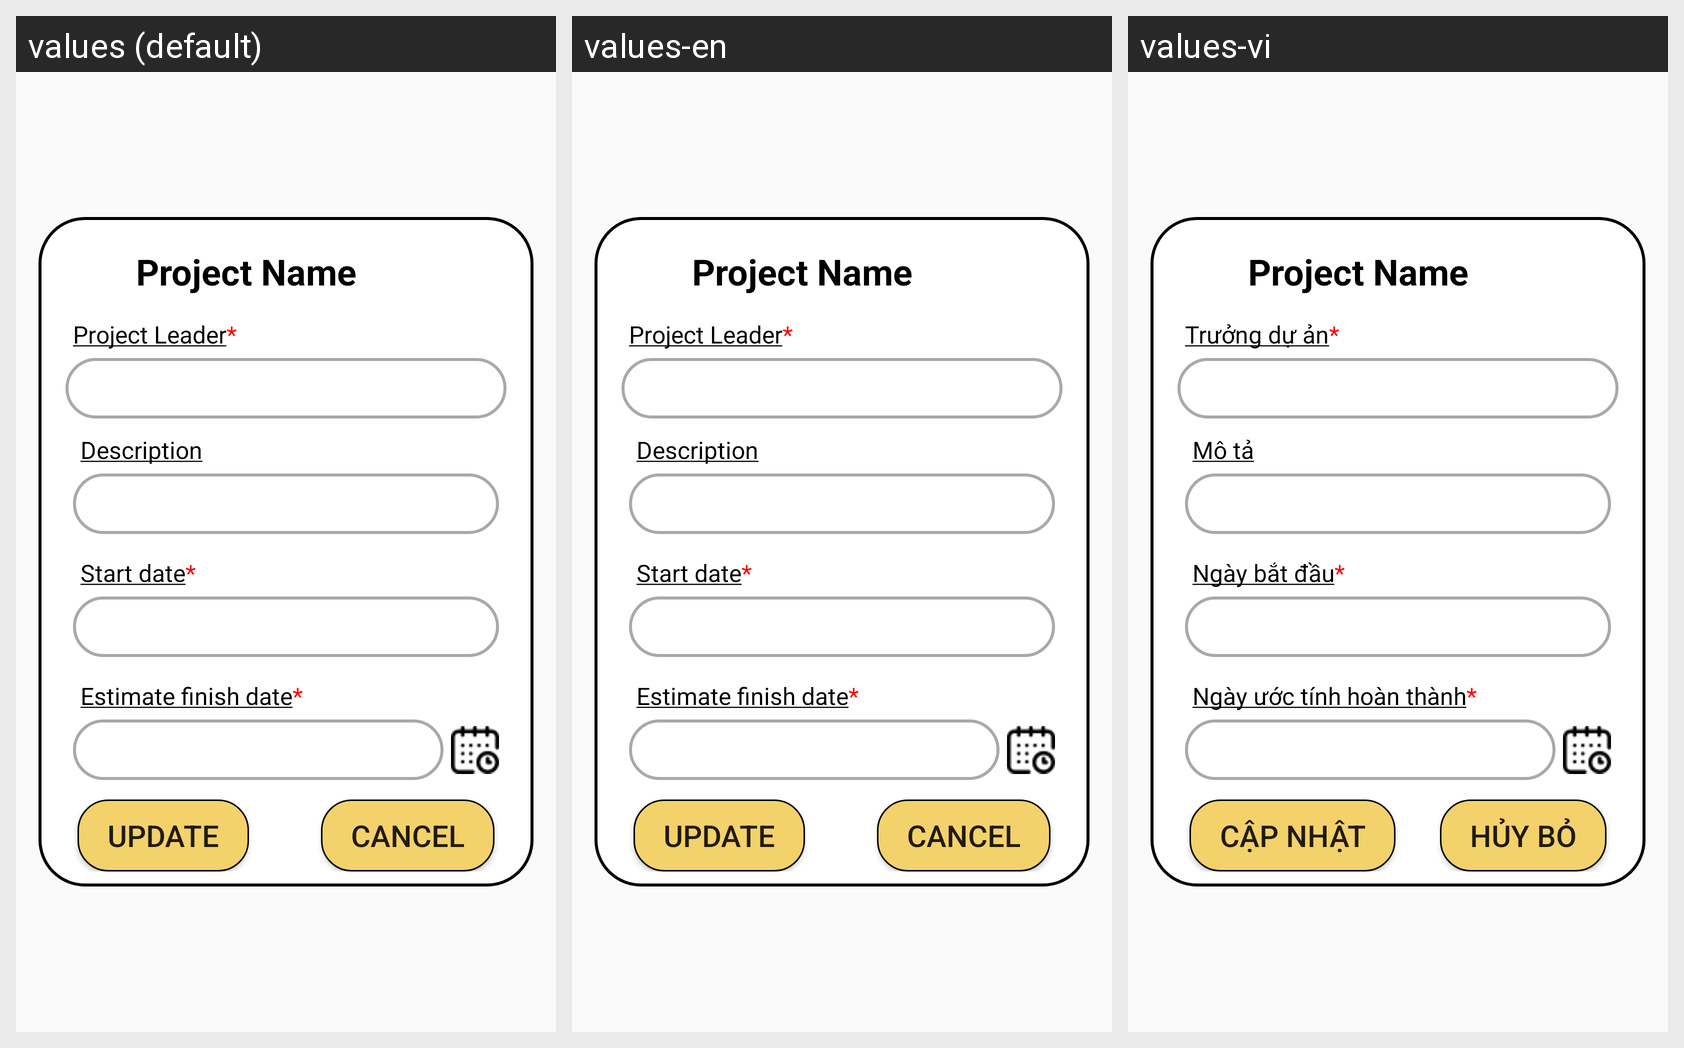

Translations of the strings shown on this Android screen, per locale in the grid:
Android screen res/layout/fragment_project_info.xml rendered under 3 locales, left to right: values (default), values-en, values-vi. Device: Nexus 5 (rendered at 1080×1920; each locale shown at half size, 540×960, under a caption strip naming it); theme Theme.AppCompat.Light.NoActionBar.
Strings drawn on this screen, with the default value and each locale's value (text and hints the layout hard-codes, and strings that could not be matched under every locale, appear in the picture but are not listed):

project_leader
  values: Project Leader*
  values-en: Project Leader*
  values-vi: Trưởng dự ản*

description
  values: Description
  values-en: Description
  values-vi: Mô tả

start_date
  values: Start date*
  values-en: Start date*
  values-vi: Ngày bắt đầu*

estimate_finish_date_2
  values: Estimate finish date*
  values-en: Estimate finish date*
  values-vi: Ngày ước tính hoàn thành*

update
  values: Update
  values-en: Update
  values-vi: Cập nhật

cancel
  values: Cancel
  values-en: Cancel
  values-vi: Hủy bỏ
